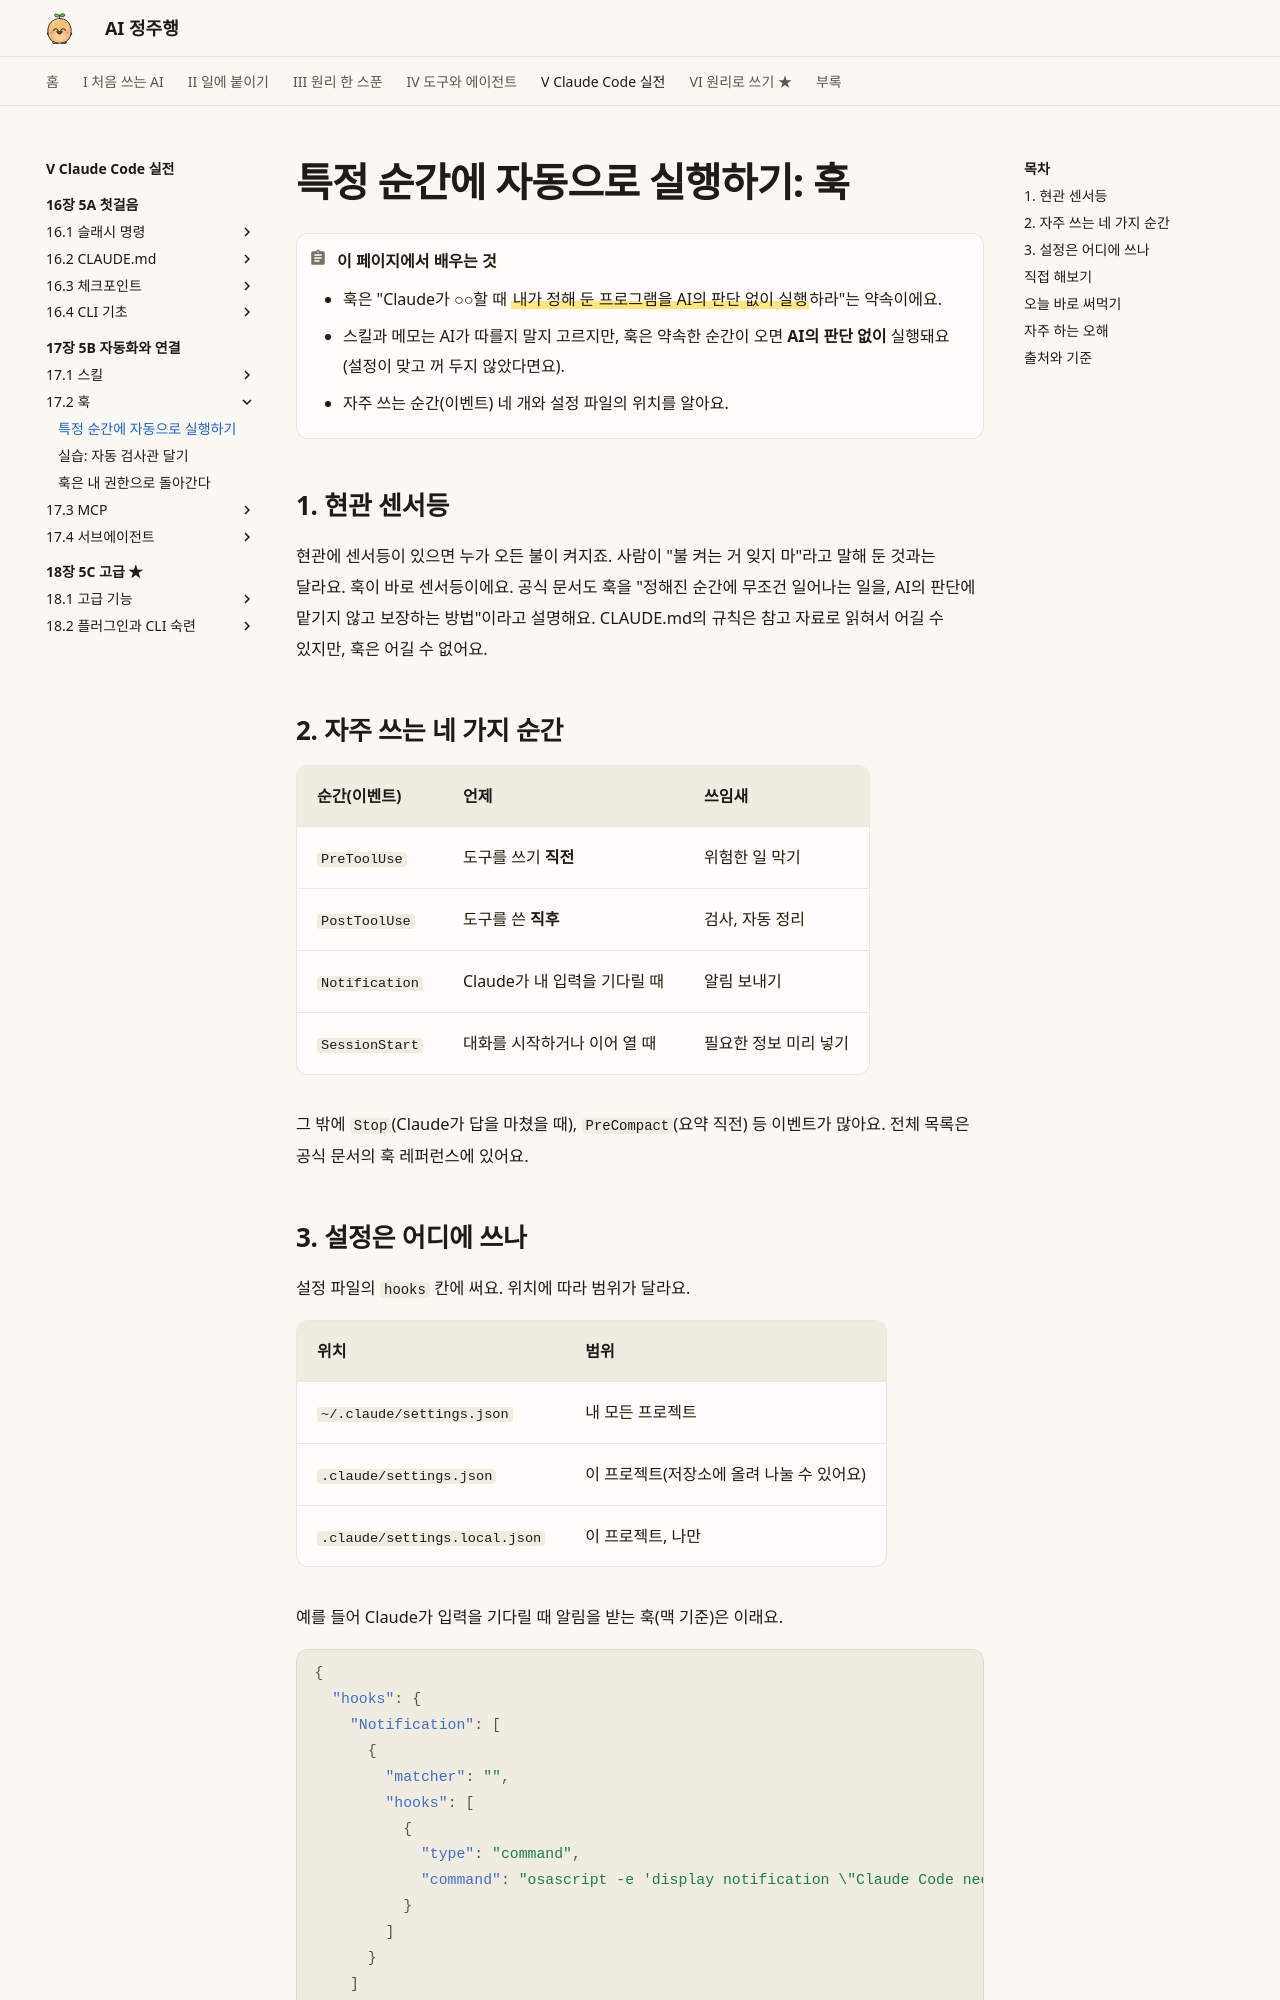

repository: AI-jungjuhang/AI-education · page: part5/ch17/hook-basics/index.html · generator: mkdocs

# 특정 순간에 자동으로 실행하기: 훅

!!! abstract "이 페이지에서 배우는 것"
    - 훅은 "Claude가 ○○할 때 ==내가 정해 둔 프로그램을 AI의 판단 없이 실행==하라"는 약속이에요.
    - 스킬과 메모는 AI가 따를지 말지 고르지만, 훅은 약속한 순간이 오면 **AI의 판단 없이** 실행돼요(설정이 맞고 꺼 두지 않았다면요).
    - 자주 쓰는 순간(이벤트) 네 개와 설정 파일의 위치를 알아요.

## 1. 현관 센서등

현관에 센서등이 있으면 누가 오든 불이 켜지죠. 사람이 "불 켜는 거 잊지 마"라고 말해 둔 것과는 달라요. 훅이 바로 센서등이에요. 공식 문서도 훅을 "정해진 순간에 무조건 일어나는 일을, AI의 판단에 맡기지 않고 보장하는 방법"이라고 설명해요. CLAUDE.md의 규칙은 참고 자료로 읽혀서 어길 수 있지만, 훅은 어길 수 없어요.

## 2. 자주 쓰는 네 가지 순간

| 순간(이벤트) | 언제 | 쓰임새 |
|---|---|---|
| `PreToolUse` | 도구를 쓰기 **직전** | 위험한 일 막기 |
| `PostToolUse` | 도구를 쓴 **직후** | 검사, 자동 정리 |
| `Notification` | Claude가 내 입력을 기다릴 때 | 알림 보내기 |
| `SessionStart` | 대화를 시작하거나 이어 열 때 | 필요한 정보 미리 넣기 |

그 밖에 `Stop`(Claude가 답을 마쳤을 때), `PreCompact`(요약 직전) 등 이벤트가 많아요. 전체 목록은 공식 문서의 훅 레퍼런스에 있어요.
